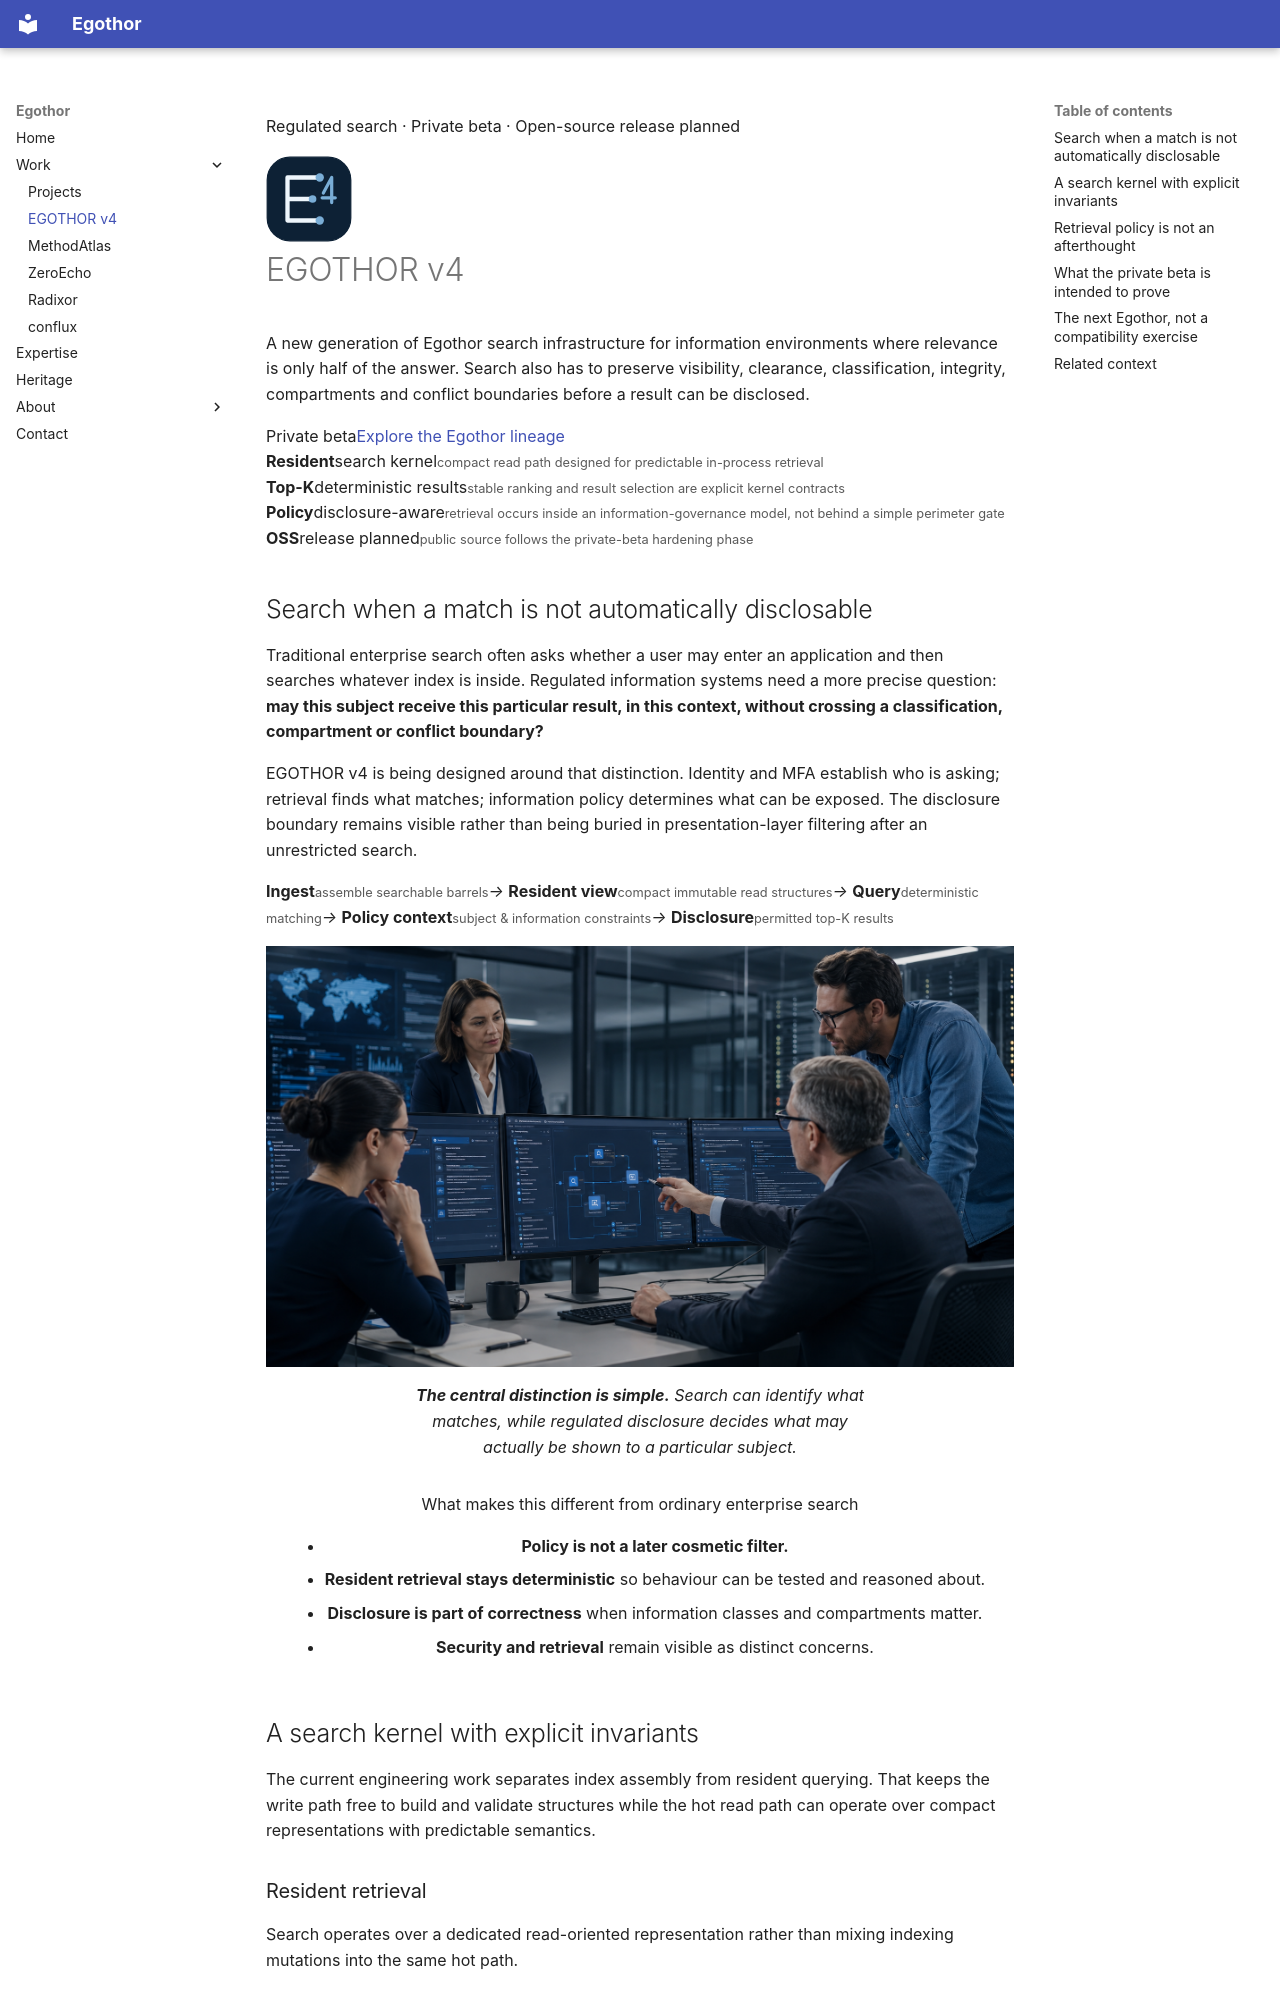

repository: Egothor/egothor.github.io · page: projects/egothor-v4/index.html · generator: mkdocs

---
title: EGOTHOR v4
description: EGOTHOR v4 is a new generation of Egothor search infrastructure for regulated environments, combining deterministic retrieval with authorization-aware disclosure.
wide: true
page_class: project-detail project-egothor-v4
---

<section class="project-hero shell">
  <div>
    <p class="eyebrow"><span></span> Regulated search · Private beta · Open-source release planned</p>
    <div class="project-title-row"><img src="/assets/images/egothor-v4-mark.svg" alt="" width="86" height="86"><h1>EGOTHOR v4</h1></div>
    <p class="page-lede">A new generation of Egothor search infrastructure for information environments where relevance is only half of the answer. Search also has to preserve visibility, clearance, classification, integrity, compartments and conflict boundaries before a result can be disclosed.</p>
    <div class="hero-actions"><span class="button button--status">Private beta</span><a class="button button--quiet" href="/heritage/">Explore the Egothor lineage</a></div>
  </div>
  <div class="metric-panel">
    <div><strong>Resident</strong><span>search kernel</span><small>compact read path designed for predictable in-process retrieval</small></div>
    <div><strong>Top-K</strong><span>deterministic results</span><small>stable ranking and result selection are explicit kernel contracts</small></div>
    <div><strong>Policy</strong><span>disclosure-aware</span><small>retrieval occurs inside an information-governance model, not behind a simple perimeter gate</small></div>
    <div><strong>OSS</strong><span>release planned</span><small>public source follows the private-beta hardening phase</small></div>
  </div>
</section>

## Search when a match is not automatically disclosable

Traditional enterprise search often asks whether a user may enter an application and then searches whatever index is inside. Regulated information systems need a more precise question: **may this subject receive this particular result, in this context, without crossing a classification, compartment or conflict boundary?**

EGOTHOR v4 is being designed around that distinction. Identity and MFA establish who is asking; retrieval finds what matches; information policy determines what can be exposed. The disclosure boundary remains visible rather than being buried in presentation-layer filtering after an unrestricted search.

<div class="architecture-flow architecture-flow--five" aria-label="EGOTHOR v4 retrieval path">
  <span><b>Ingest</b><small>assemble searchable barrels</small></span><i>→</i>
  <span><b>Resident view</b><small>compact immutable read structures</small></span><i>→</i>
  <span><b>Query</b><small>deterministic matching</small></span><i>→</i>
  <span><b>Policy context</b><small>subject &amp; information constraints</small></span><i>→</i>
  <span><b>Disclosure</b><small>permitted top-K results</small></span>
</div>

<div class="figure-gallery figure-gallery--wide-first">
  <figure class="figure-card">
    <img src="/assets/images/project-egothor-v4-team.png" alt="Engineering and security specialists reviewing a regulated-search workflow and disclosure-aware system dashboard.">
    <figcaption><strong>The central distinction is simple.</strong> Search can identify what matches, while regulated disclosure decides what may actually be shown to a particular subject.</figcaption>
  </figure>
  <figure class="figure-card figure-card--note">
    <div class="figure-callout">
      <span>What makes this different from ordinary enterprise search</span>
      <ul>
        <li><strong>Policy is not a later cosmetic filter.</strong></li>
        <li><strong>Resident retrieval stays deterministic</strong> so behaviour can be tested and reasoned about.</li>
        <li><strong>Disclosure is part of correctness</strong> when information classes and compartments matter.</li>
        <li><strong>Security and retrieval</strong> remain visible as distinct concerns.</li>
      </ul>
    </div>
  </figure>
</div>
